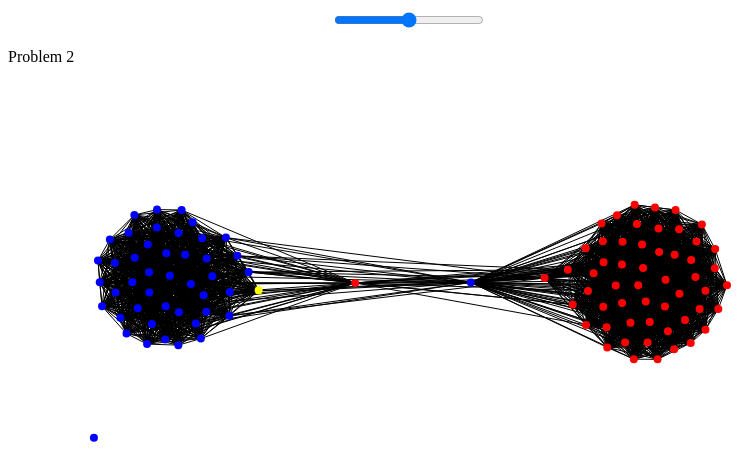
D3 v5 page, settled after 480 driven frames (8 s of simulated time); the page loaded 2 data file(s).


var canvas = document.querySelector("canvas.model");
var context = canvas.getContext("2d");
var image = context.getImageData(0, 0, canvas.width, canvas.height);
var pixels = image.data;
var scale = d3.scaleLinear()
        .domain([0, canvas.width])
        .range([-160,160]);
function rgbAtLocation(lum, x, y) {
    lab = d3.lab(lum, scale(x), scale(y));
    rgb= d3.rgb(lab);
return rgb;
}
function fillCanvas(lum)
{
    for(let x = 0; x < 320; x++) {
      for(let y = 0; y < 320; y++) {
        rgbspot= rgbAtLocation(lum,x,y);
        pixels[4*(y*320 + x) + 0] = rgbspot.r  // use the color lookup table to map grid cells to color values
        // green
        pixels[4*(y*320 + x) + 1] = rgbspot.g   // use the color lookup table to map grid cells to color values
        // blue
        pixels[4*(y*320 + x) + 2] = rgbspot.b   // use the color lookup table to map grid cells to color values
        // aalpha
        pixels[4*(y*320 + x) + 3] = 255; // we want fully opaque cells
        
      }
    }
    context.putImageData(image, 0, 0);
}

d3.select("#slider").on("input", function() {
        fillCanvas(this.value)
    });




network=d3.select("#network");
network.append("g");
const width= 800;
const height= 400;
const getData = async () => {
  let colorScale = d3.scaleOrdinal()
  .domain(["Dem","Rep","Ind"])
  .range(["blue","red","yellow"]);
  let edges = await d3.csv("senate.109.rollcall.edges.csv");
  let nodes = await d3.csv("senate.109.rollcall.nodes.csv");     
  var sim = d3.forceSimulation(nodes)
    .force("link", d3.forceLink(edges).id(c => c.icpsr))
    .force("charge", d3.forceManyBody().strength(-60))
    .force("y", d3.forceY(height/2.0).strength(0.1)) 
    .force('x', d3.forceX((c) => {
      if (c.party === "Dem") return width * .25;
      else if (c.party === "Rep") return width * .75;
      else return width * .50;
      }).strength(.1))
        
    const render = () => {
        var edge = network.select("g").selectAll(".link")
          .data(edges)

          edge.enter()
            .append("line")
            .merge(edge)
            .attr("class","link")
            .attr('x1', d => d.source.x)
            .attr('x2', d => d.target.x)
            .attr('y1', d => d.source.y)
            .attr('y2', d => d.target.y)  

        var node = network.select("g").selectAll("circle")
          .data(nodes)

          node.enter()
            .append("circle")
            .merge(node)
            .style('fill', d => colorScale(d.party))
            .attr('cy', d => d.y)
            .attr('cx', d => d.x)
            .attr('r', 4)


      }
        sim.on('tick', () => render())

      }
      getData();



### data: senate.109.rollcall.nodes.csv
icpsr, name, party, congress, state, degree
14852, ROBERTS, Charles Patrick (Pat), Rep, 109, KS, 54
14858, SCHUMER, Charles Ellis (Chuck), Dem, 109, NY, 44
14871, WYDEN, Ronald Lee, Dem, 109, OR, 44
94240, JEFFORDS, James Merrill, Ind, 109, VT, 42
49700, SESSIONS, Jefferson Beauregard III (Jeff…, Rep, 109, AL, 54
49702, LANDRIEU, Mary L., Dem, 109, LA, 43
49703, COLLINS, Susan Margaret, Rep, 109, ME, 57
49704, HAGEL, Charles Timothy (Chuck), Rep, 109, NE, 54
49705, SMITH, Gordon Harold, Rep, 109, OR, 55
49706, ENZI, Michael B., Rep, 109, WY, 53
29740, SUNUNU, John E., Rep, 109, NH, 52
15406, BUNNING, James Paul David, Rep, 109, KY, 53
40500, SALAZAR, Kenneth Lee, Dem, 109, CO, 45
40501, MARTINEZ, Melquiades R. (Mel), Rep, 109, FL, 54
40502, OBAMA, Barack, Dem, 109, IL, 44
10808, KENNEDY, Edward Moore (Ted), Dem, 109, MA, 43
29754, THUNE, John, Rep, 109, SD, 54
14910, SPECTER, Arlen, Rep, 109, PA, 55
14912, BINGAMAN, Jesse Francis, Jr. (Jeff), Dem, 109, NM, 44
15425, JOHNSON, Timothy Peter (Tim), Dem, 109, SD, 46
14914, LAUTENBERG, Frank Raleigh, Dem, 109, NJ, 43
15429, KYL, Jon Llewellyn, Rep, 109, AZ, 53
14920, KERRY, John Forbes, Dem, 109, MA, 43
14921, McCONNELL, Addison Mitchell (Mitch), Rep, 109, KY, 54
14922, ROCKEFELLER, John Davison IV (Jay), Dem, 109, WV, 34
14009, COCHRAN, William Thad, Rep, 109, MS, 54
14440, MIKULSKI, Barbara Ann, Dem, 109, MD, 43
29305, LINCOLN, Blanche Lambert, Dem, 109, AR, 46
40300, MURKOWSKI, Lisa, Rep, 109, AK, 54
15501, BOND, Christopher Samuel (Kit), Rep, 109, MO, 54
15502, CONRAD, Kent, Dem, 109, ND, 43
49300, FEINSTEIN, Dianne, Dem, 109, CA, 44
49306, HUTCHISON, Kathryn Ann Bailey (Kay), Rep, 109, TX, 54
49307, BENNETT, Robert, Rep, 109, UT, 54
49308, MURRAY, Patty, Dem, 109, WA, 44
49309, FEINGOLD, Russell Dana, Dem, 109, WI, 43
29345, CRAPO, Michael Dean, Rep, 109, ID, 54
15011, BOXER, Barbara, Dem, 109, CA, 43
40101, DAYTON, Mark, Dem, 109, MN, 43
15015, CARPER, Thomas Richard, Dem, 109, DE, 47
40104, CORZINE, Jon Stevens, Dem, 109, NJ, 0
40105, CLINTON, Hillary Rodham, Dem, 109, NY, 44
14506, LUGAR, Richard Green, Rep, 109, IN, 55
15020, DeWINE, Michael, Rep, 109, OH, 56
15021, DURBIN, Richard Joseph, Dem, 109, IL, 43
29369, TALENT, James Matthes, Rep, 109, MO, 54
29373, MENENDEZ, Robert, Dem, 109, NJ, 42
15039, McCAIN, John Sidney, III, Rep, 109, AZ, 52
4812, INOUYE, Daniel Ken, Dem, 109, HI, 42
15054, REID, Harry, Dem, 109, NV, 44
14031, LOTT, Chester Trent, Rep, 109, MS, 53
29909, ISAKSON, Johnny, Rep, 109, GA, 54
29732, STABENOW, Deborah Ann, Dem, 109, MI, 43
29918, VITTER, David, Rep, 109, LA, 54
49901, BAYH, Evan, Dem, 109, IN, 44
13039, SARBANES, Paul Spyros, Dem, 109, MD, 44
29936, DeMINT, James W., Rep, 109, SC, 53
49905, CHAFEE, Lincoln Davenport, Rep, 109, RI, 33
15633, THOMAS, Craig Lyle, Rep, 109, WY, 53
14101, BIDEN, Joseph Robinette, Jr., Dem, 109, DE, 43
... 41 more rows

### data: senate.109.rollcall.edges.csv
source, target, score
14852, 49703, 0.738
14852, 49704, 0.8481
14852, 49705, 0.8527
14852, 49706, 0.8419
14852, 29740, 0.7984
14852, 15406, 0.8605
14852, 40501, 0.8372
14852, 29754, 0.8667
14852, 14910, 0.7225
14852, 15429, 0.8558
14852, 14921, 0.9008
14852, 29369, 0.8744
14852, 29548, 0.8558
14852, 15501, 0.9116
14852, 49306, 0.8884
14852, 49307, 0.8868
14852, 29345, 0.9008
14503, 14852, 0.8806
14506, 14852, 0.8357
14852, 15020, 0.7643
14009, 14852, 0.8961
14852, 15039, 0.6884
14031, 14852, 0.8357
14852, 29909, 0.8915
14852, 49700, 0.8791
14852, 29918, 0.8543
14852, 29936, 0.8527
14852, 15633, 0.8589
14103, 14852, 0.8543
14852, 29148, 0.8868
14661, 14852, 0.6899
14852, 29512, 0.8915
12109, 14852, 0.8713
14852, 29523, 0.8651
14852, 15701, 0.8682
14852, 49502, 0.8899
14852, 29537, 0.8372
14852, 40300, 0.8527
14852, 40302, 0.8031
14852, 40303, 0.8915
14852, 40304, 0.8729
14852, 40305, 0.8822
14852, 29555, 0.814
14712, 14852, 0.8419
14852, 29566, 0.8031
14852, 15424, 0.8481
14226, 14852, 0.9085
14852, 49903, 0.8186
14852, 29108, 0.8775
14852, 94659, 0.893
14852, 29141, 0.8295
14809, 14852, 0.8744
14826, 14852, 0.8109
14852, 40103, 0.7256
14858, 15704, 0.8
14858, 14871, 0.8806
14858, 94240, 0.8031
14858, 29732, 0.8822
14858, 49702, 0.7752
14858, 40500, 0.845
... 2,402 more rows